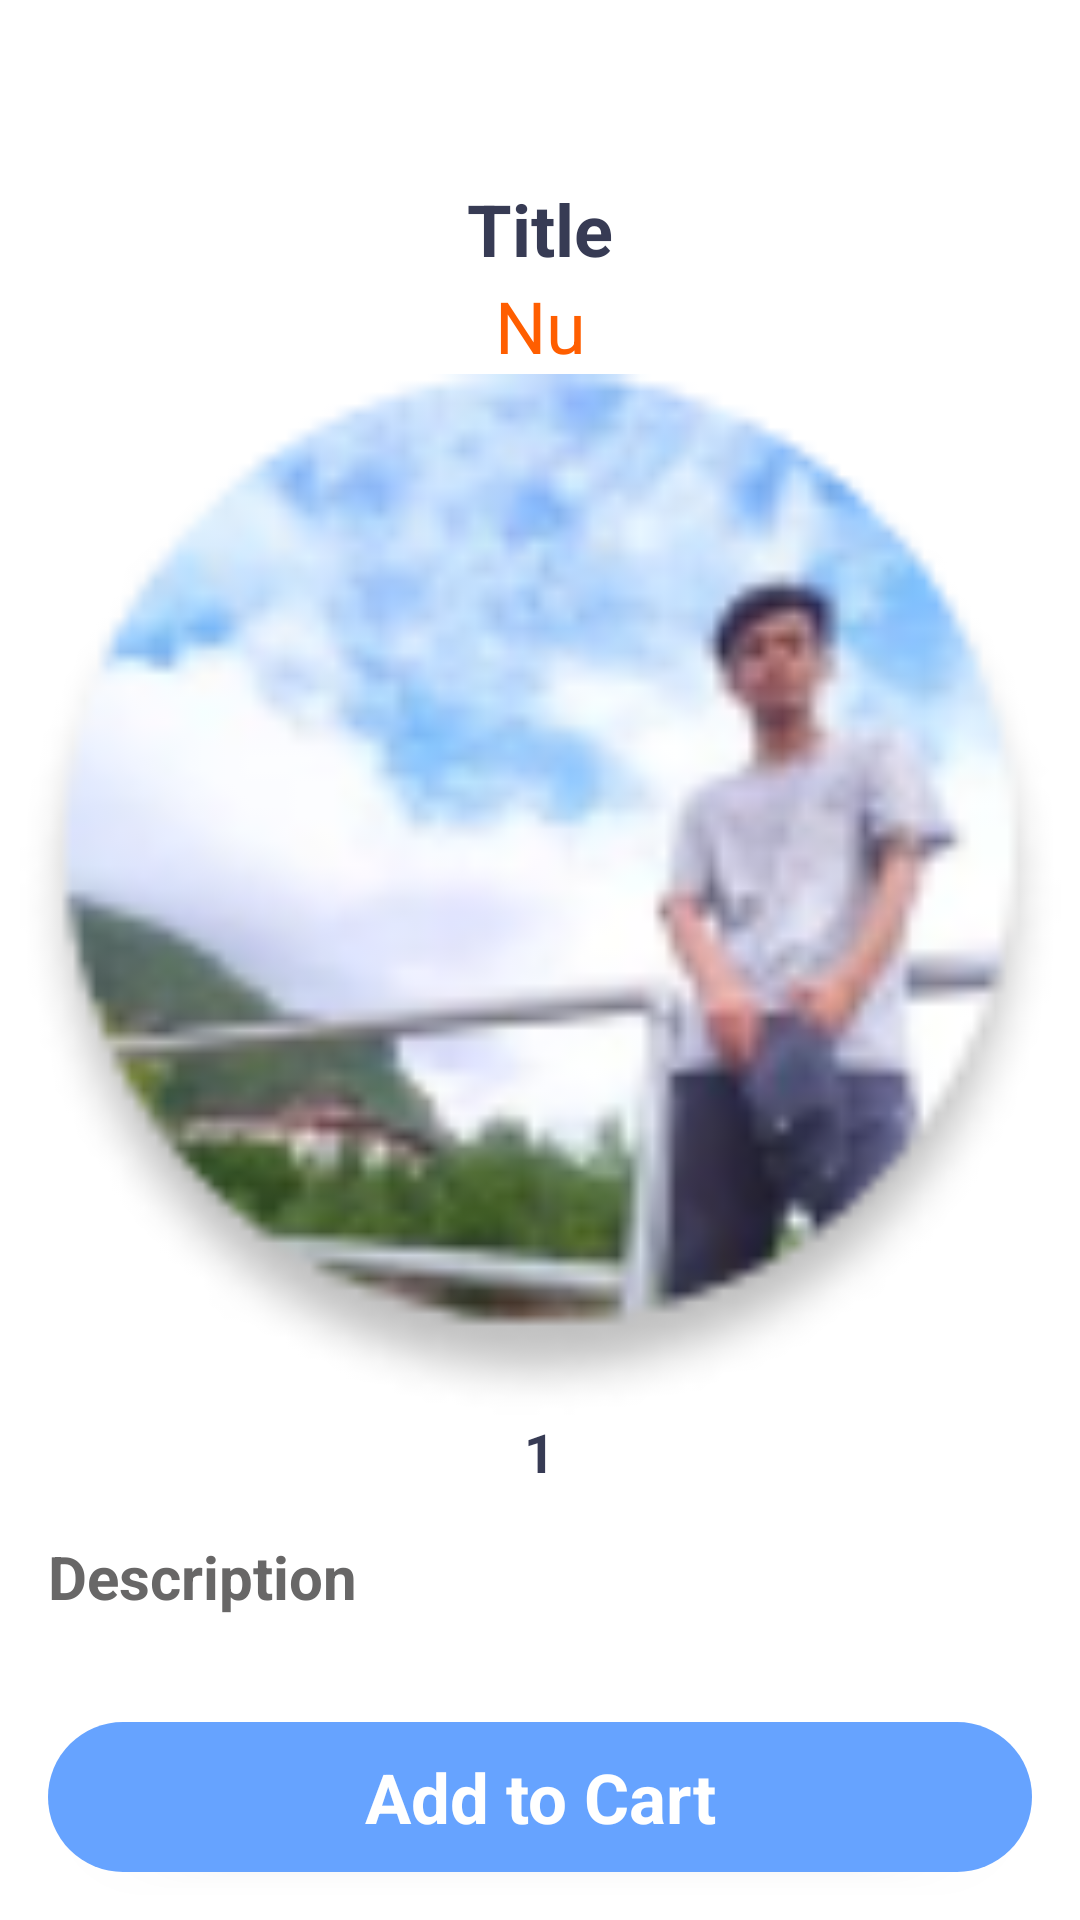

This screen was rendered from an Android layout file. Write that file and the resources it references.
<!-- AndroidManifest.xml: application theme Theme.OCS -->
<!-- res/layout/activity_show_detail.xml -->
<?xml version="1.0" encoding="utf-8"?>
<androidx.constraintlayout.widget.ConstraintLayout xmlns:android="http://schemas.android.com/apk/res/android"
    xmlns:app="http://schemas.android.com/apk/res-auto"
    xmlns:tools="http://schemas.android.com/tools"
    android:layout_width="match_parent"
    android:layout_height="match_parent"
    tools:context=".Activity.ShowDetailActivity">

    <ScrollView
        android:id="@+id/scrollView3"
        android:layout_width="match_parent"
        android:layout_height="match_parent">

        <LinearLayout
            android:layout_width="match_parent"
            android:layout_height="wrap_content"
            android:orientation="vertical">

            <TextView
                android:id="@+id/titleTxt"
                android:layout_width="match_parent"
                android:layout_height="wrap_content"
                android:layout_marginTop="60dp"
                android:text="Title"
                android:textAlignment="center"
                android:textColor="#373b54"
                android:textSize="24sp"
                android:textStyle="bold" />

            <TextView
                android:id="@+id/priceTxt"
                android:layout_width="match_parent"
                android:layout_height="wrap_content"
                android:text="Nu"
                android:textAlignment="center"
                android:textColor="#ff5e00"
                android:textSize="24sp" />

            <ImageView
                android:id="@+id/foodPic"
                android:layout_width="match_parent"
                android:layout_height="347dp"
                app:srcCompat="@drawable/ellipse_11" />

            <LinearLayout
                android:layout_width="match_parent"
                android:layout_height="match_parent"
                android:gravity="center"
                android:orientation="horizontal">

                <ImageView
                    android:id="@+id/minusBtn"
                    android:layout_width="wrap_content"
                    android:layout_height="wrap_content"

                    app:srcCompat="@drawable/minus" />

                <TextView
                    android:id="@+id/numberOrderTxt"
                    android:layout_width="wrap_content"
                    android:layout_height="wrap_content"
                    android:layout_marginStart="16dp"
                    android:layout_marginEnd="16dp"
                    android:text="1"
                    android:textAlignment="center"
                    android:textColor="#373b54"
                    android:textSize="18sp"
                    android:textStyle="bold" />

                <ImageView
                    android:id="@+id/plusBtn"
                    android:layout_width="wrap_content"
                    android:layout_height="wrap_content"

                    app:srcCompat="@drawable/plus" />
            </LinearLayout>

            <TextView
                android:id="@+id/descriptionTxt"
                android:layout_width="match_parent"
                android:layout_height="wrap_content"
                android:layout_margin="16dp"
                android:text="Description"
                android:textColor="#686767"
                android:textSize="20sp"
                android:textStyle="bold" />
        </LinearLayout>
    </ScrollView>

    <TextView
        android:id="@+id/addToCardBtn"
        android:layout_width="0dp"
        android:layout_height="50dp"
        android:layout_margin="16dp"
        android:background="@drawable/solid_border"
        android:elevation="3dp"
        android:gravity="center"
        android:text="Add to Cart"
        android:textColor="#ffffff"
        android:textSize="23sp"
        android:textStyle="bold"
        app:layout_constraintBottom_toBottomOf="@+id/scrollView3"
        app:layout_constraintEnd_toEndOf="parent"
        app:layout_constraintStart_toStartOf="parent" />
</androidx.constraintlayout.widget.ConstraintLayout>
<!-- resources referenced by this layout -->
<resources>
  <!-- drawable ellipse_11: png bitmap (drawable-hdpi, 15352 bytes) -->
  <!-- drawable solid_border (drawable) -->
  <?xml version="1.0" encoding="utf-8"?>
  <selector xmlns:android="http://schemas.android.com/apk/res/android">
  <item>
      <shape android:shape="rectangle">
          <solid android:color="@color/primary"/>
          <corners android:radius="34dp"/>
      </shape>
  </item>
  </selector>
  <style name="Theme.OCS" parent="Theme.MaterialComponents.DayNight.NoActionBar">
          
          <item name="colorPrimary">@color/purple_500</item>
          <item name="colorPrimaryVariant">#ff9800</item>
          <item name="colorOnPrimary">@color/white</item>
          
          <item name="colorSecondary">@color/teal_200</item>
          <item name="colorSecondaryVariant">@color/teal_700</item>
          <item name="colorOnSecondary">@color/black</item>
          
          <item name="android:statusBarColor" tools:targetApi="l">?attr/colorPrimaryVariant</item>
          
      </style>
  <color name="primary">#66A3FF</color>
  <color name="purple_500">#FF6200EE</color>
  <color name="white">#FFFFFFFF</color>
  <color name="teal_200">#FF03DAC5</color>
  <color name="teal_700">#FF018786</color>
  <color name="black">#FF000000</color>
</resources>
